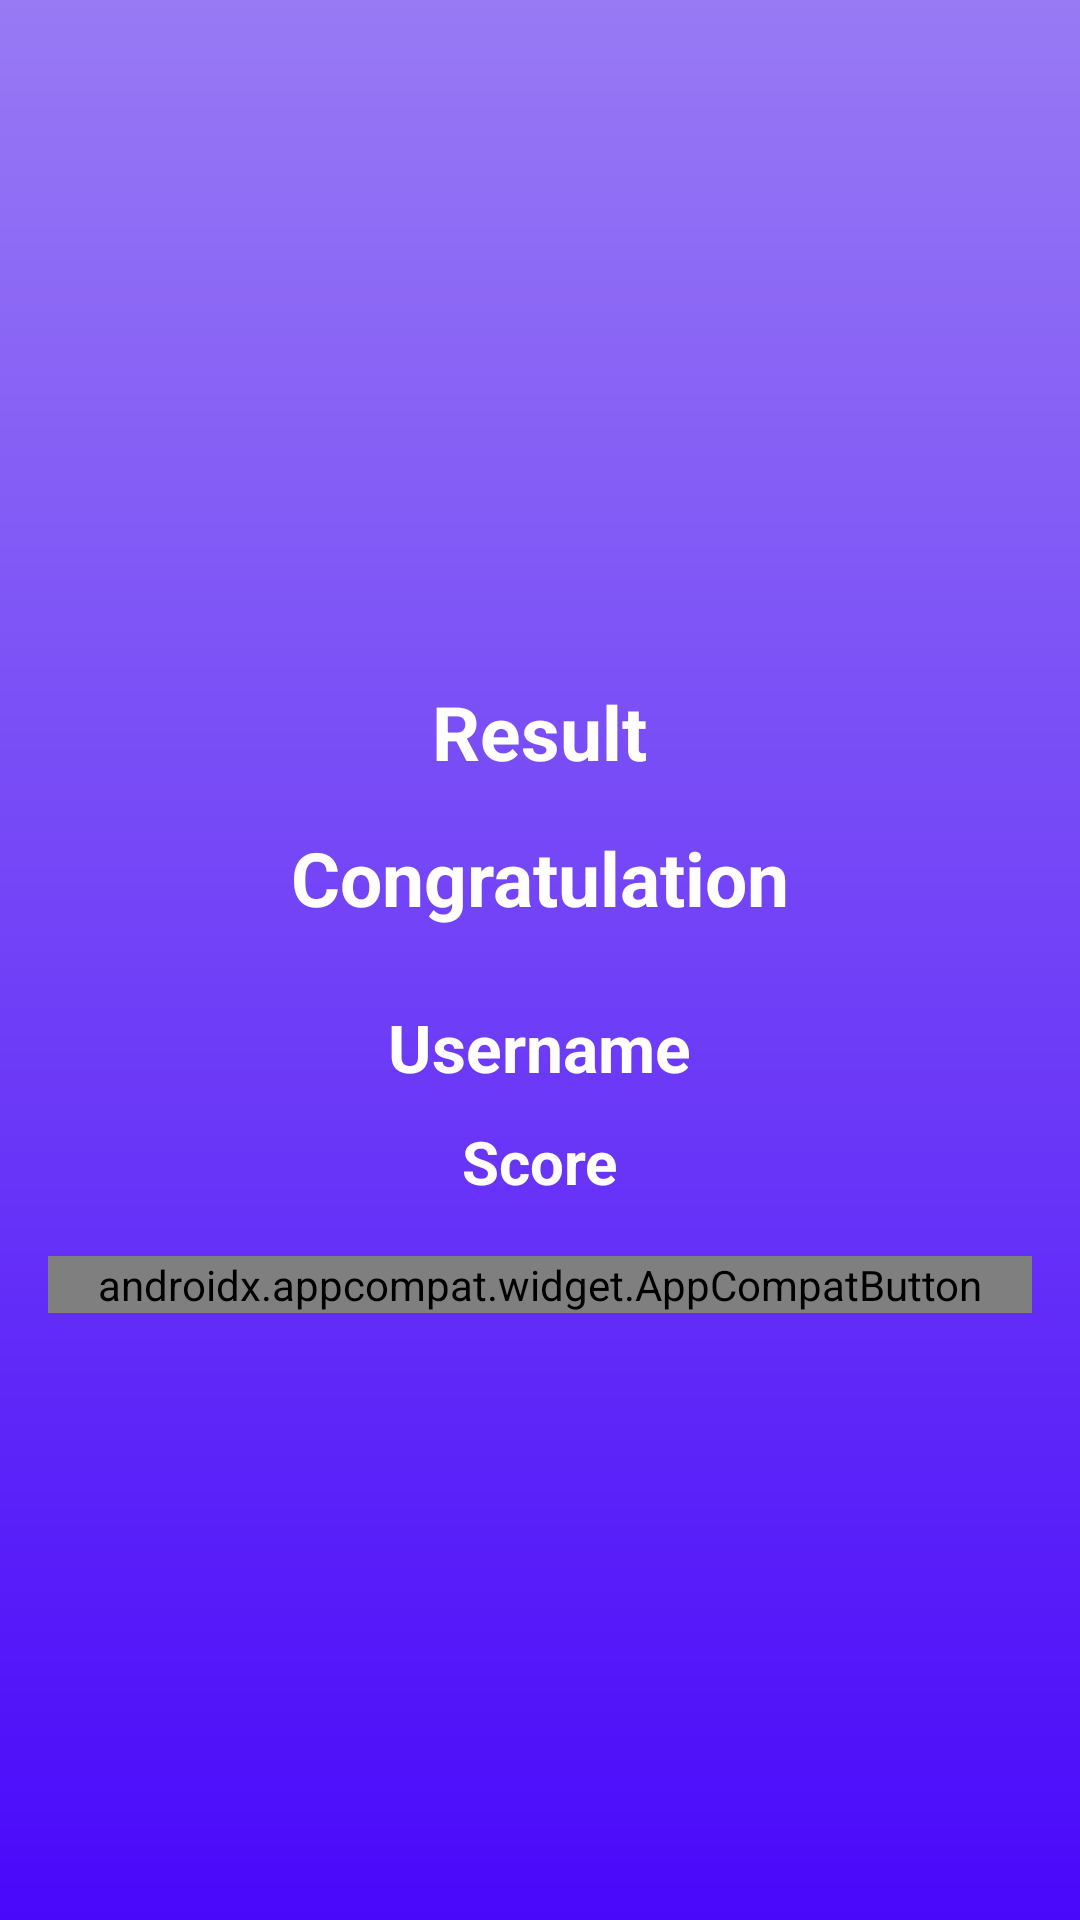

Here is an Android app screen rendered from its layout file. Give the layout XML and the strings, colors and styles it references.
<!-- AndroidManifest.xml: application theme Theme.Udemy_TheCompleteAndroidAndKotlinDevelopmentMasterclass -->
<!-- res/layout/activity_result.xml -->
<?xml version="1.0" encoding="utf-8"?>
<LinearLayout xmlns:android="http://schemas.android.com/apk/res/android"
    xmlns:app="http://schemas.android.com/apk/res-auto"
    xmlns:tools="http://schemas.android.com/tools"
    android:id="@+id/main"
    android:layout_width="match_parent"
    android:layout_height="match_parent"
    android:background="@drawable/quiz_app_bg"
    android:gravity="center"
    android:orientation="vertical"
    android:padding="16dp"
    tools:context=".QuizApp.ResultActivity">

    <TextView
        android:id="@+id/tv_result"
        android:layout_width="wrap_content"
        android:layout_height="wrap_content"
        android:layout_marginTop="25dp"
        android:text="Result"
        android:textColor="@color/white"
        android:textSize="25sp"
        android:textStyle="bold" />

    <ImageView
        android:id="@+id/tv_trophy"
        android:layout_width="wrap_content"
        android:layout_height="wrap_content"
        android:contentDescription="image"
        android:src="@drawable/trophy" />

    <TextView
        android:id="@+id/tv_congratulations"
        android:layout_width="wrap_content"
        android:layout_height="wrap_content"
        android:layout_marginTop="15dp"
        android:text="Congratulation"
        android:textColor="@color/white"
        android:textSize="25sp"
        android:textStyle="bold" />

    <TextView
        android:id="@+id/tv_name"
        android:layout_width="wrap_content"
        android:layout_height="wrap_content"
        android:layout_marginTop="25dp"
        android:text="Username"
        android:textColor="@color/white"
        android:textSize="22sp"
        android:textStyle="bold" />

    <TextView
        android:id="@+id/tv_score"
        android:layout_width="wrap_content"
        android:layout_height="wrap_content"
        android:layout_marginTop="10dp"
        android:text="Score"
        android:textColor="@color/white"
        android:textSize="20sp"
        android:textStyle="bold" />

    <androidx.appcompat.widget.AppCompatButton
        android:id="@+id/btn_finish"
        android:layout_width="match_parent"
        android:layout_height="wrap_content"
        android:layout_marginTop="18dp"
        android:text="Finish"
        android:textColor="black"
        android:textSize="18sp"
        android:textStyle="bold" />


</LinearLayout>
<!-- resources referenced by this layout -->
<resources>
  <!-- drawable quiz_app_bg (drawable) -->
  <?xml version="1.0" encoding="utf-8"?>
  <shape xmlns:android="http://schemas.android.com/apk/res/android">
      <gradient android:startColor="#4908FA"
          android:endColor="#987AF4"
          android:angle="90"/>
  </shape>
  <style name="Theme.Udemy_TheCompleteAndroidAndKotlinDevelopmentMasterclass" parent="Base.Theme.Udemy_TheCompleteAndroidAndKotlinDevelopmentMasterclass" />
  <style name="Base.Theme.Udemy_TheCompleteAndroidAndKotlinDevelopmentMasterclass" parent="Theme.Material3.DayNight.NoActionBar">
          
          
      </style>
  <!-- not gathered from this repository: default colours our renderer supplied (Android Studio template values) -->
  <color name="white">#FFFFFFFF</color>
</resources>
